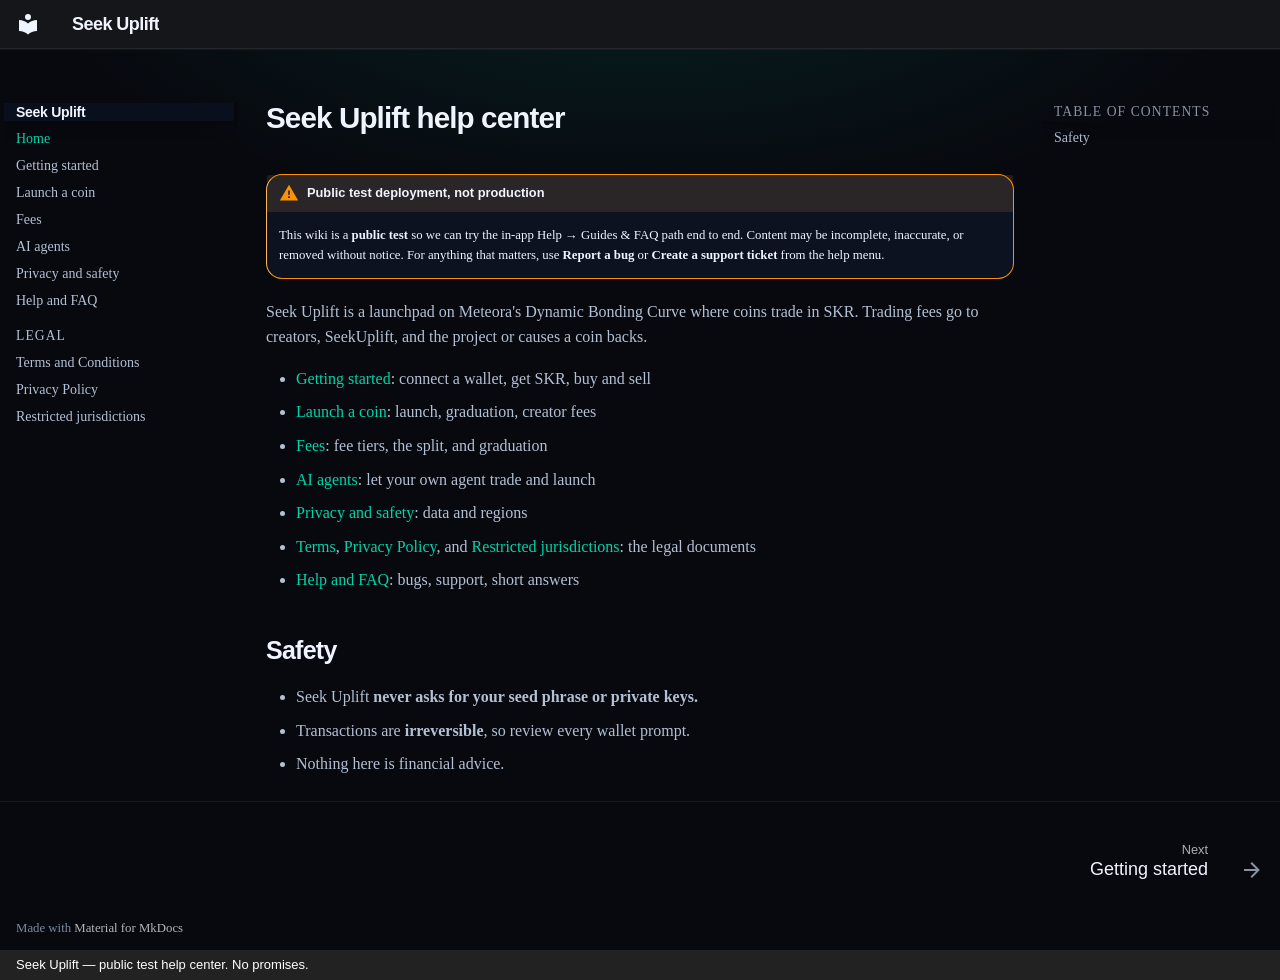

repository: seekuplift/help-center-wiki · page: index.html · generator: mkdocs · copyright: Seek Uplift — public test help center. No promises.

# Seek Uplift help center

!!! warning "Public test deployment, not production"
    This wiki is a **public test** so we can try the in-app Help → Guides &
    FAQ path end to end. Content may be incomplete, inaccurate, or
    removed without notice. For anything that matters, use **Report a bug**
    or **Create a support ticket** from the help menu.

Seek Uplift is a launchpad on Meteora's Dynamic Bonding Curve where coins
trade in SKR. Trading fees go to creators, SeekUplift, and the project or
causes a coin backs.

- [Getting started](getting-started.md): connect a wallet, get SKR, buy and sell
- [Launch a coin](launching.md): launch, graduation, creator fees
- [Fees](fees.md): fee tiers, the split, and graduation
- [AI agents](agents.md): let your own agent trade and launch
- [Privacy and safety](privacy.md): data and regions
- [Terms](terms.md), [Privacy Policy](privacy-policy.md), and [Restricted jurisdictions](restricted-jurisdictions.md): the legal documents
- [Help and FAQ](support.md): bugs, support, short answers

## Safety

- Seek Uplift **never asks for your seed phrase or private keys.**
- Transactions are **irreversible**, so review every wallet prompt.
- Nothing here is financial advice.
